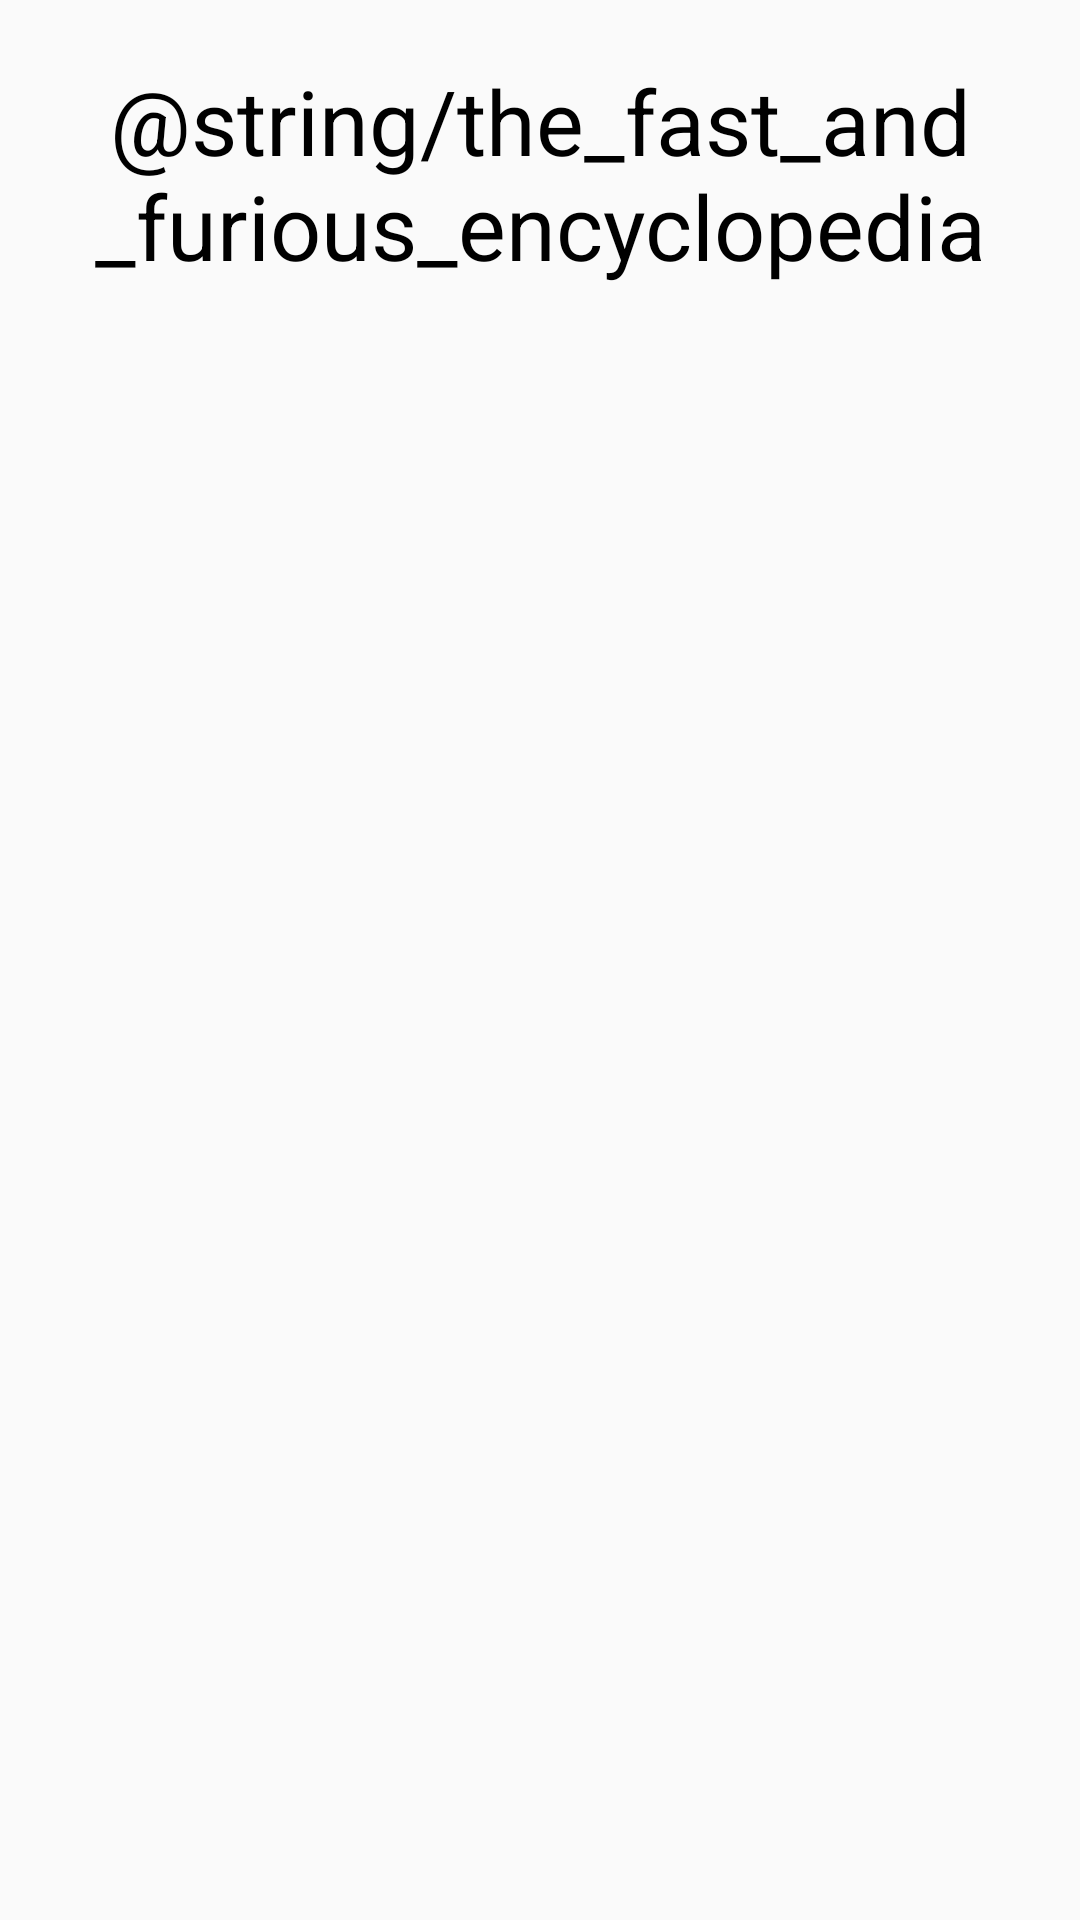

Android layout source for this screen:
<!-- AndroidManifest.xml: application theme AppTheme -->
<!-- res/layout/activity_opening_splash.xml -->
<?xml version="1.0" encoding="utf-8"?>

<androidx.constraintlayout.widget.ConstraintLayout xmlns:android="http://schemas.android.com/apk/res/android"
    xmlns:app="http://schemas.android.com/apk/res-auto"
    xmlns:tools="http://schemas.android.com/tools"
    android:layout_width="match_parent"
    android:layout_height="match_parent"
    tools:context=".OpeningSplashActivity">

    <TextView
        android:id="@+id/textView"
        android:layout_width="match_parent"
        android:layout_height="match_parent"
        android:background="@drawable/cover_img"
        android:gravity="center|top"
        android:padding="20dp"
        android:text="@string/the_fast_and_furious_encyclopedia"
        android:textColor="#000000"
        android:textSize="30sp" />
</androidx.constraintlayout.widget.ConstraintLayout>
<!-- resources referenced by this layout -->
<resources>
  <style name="AppTheme" parent="Theme.AppCompat.Light.DarkActionBar">
          
          <item name="colorPrimary">@color/colorPrimary</item>
          <item name="colorPrimaryDark">@color/colorPrimaryDark</item>
          <item name="colorAccent">@color/colorAccent</item>
      </style>
  <!-- not gathered from this repository: default colours our renderer supplied (Android Studio template values) -->
  <color name="colorPrimary">#FF6200EE</color>
  <color name="colorPrimaryDark">#FF3700B3</color>
  <color name="colorAccent">#FF03DAC5</color>
</resources>
